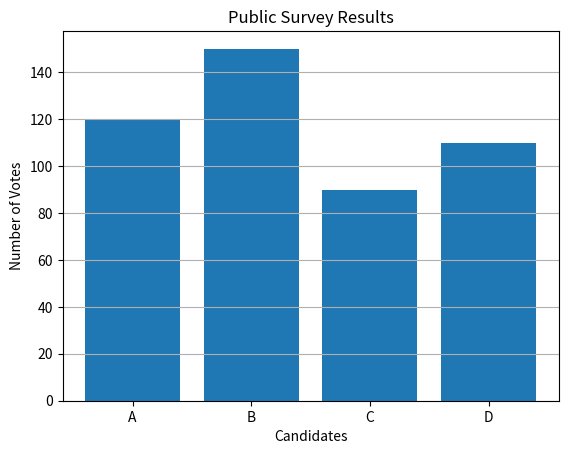

Python code for this plot:
import matplotlib.pyplot as plt

candidates = ['A', 'B', 'C', 'D']

votes = [120, 150, 90, 110]

plt.bar(candidates, votes)

plt.xlabel("Candidates")
plt.ylabel("Number of Votes")
plt.title("Public Survey Results")

plt.grid(axis='y')

plt.show()
